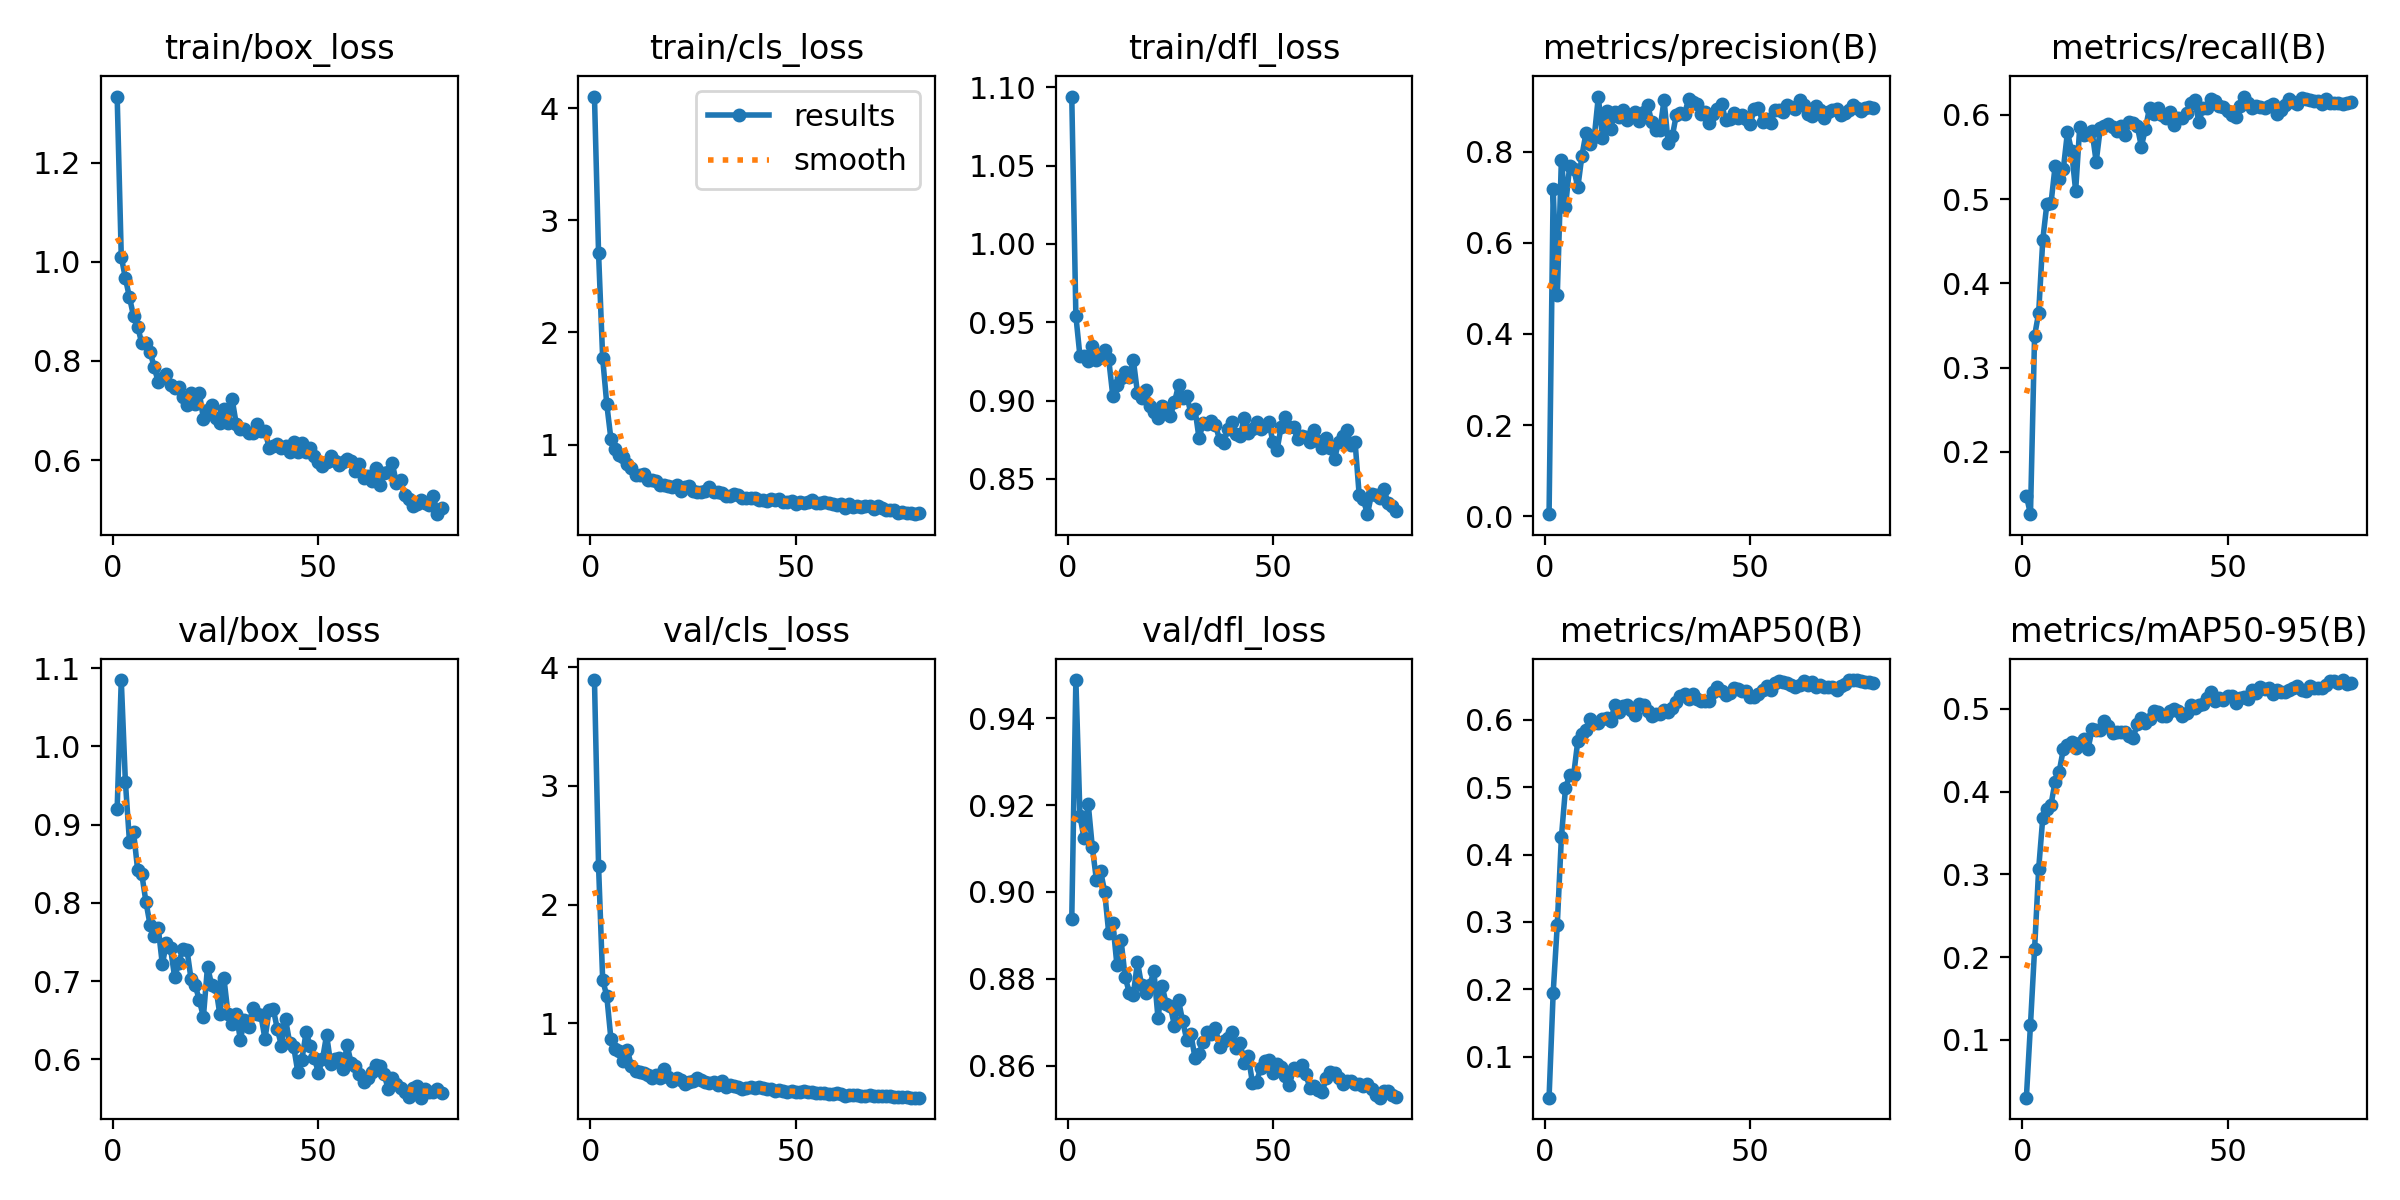

The data file committed next to this chart (first rows):
epoch, time, train/box_loss, train/cls_loss, train/dfl_loss, metrics/precision(B), metrics/recall(B), metrics/mAP50(B), metrics/mAP50-95(B), val/box_loss, val/cls_loss, val/dfl_loss, lr/pg0, lr/pg1, lr/pg2
1, 6.105, 1.334, 4.106, 1.094, 0.00475, 0.1479, 0.03909, 0.03002, 0.9206, 3.893, 0.8937, 0.0002818, 0.0002818, 0.0002818
2, 10.4, 1.011, 2.706, 0.9541, 0.7168, 0.1259, 0.1948, 0.1181, 1.085, 2.322, 0.9488, 0.0005656, 0.0005656, 0.0005656
3, 13.71, 0.9672, 1.771, 0.9282, 0.4846, 0.3376, 0.296, 0.2095, 0.9551, 1.366, 0.9174, 0.0008422, 0.0008422, 0.0008422
4, 16.98, 0.9284, 1.359, 0.9287, 0.7826, 0.3651, 0.4256, 0.3069, 0.8779, 1.228, 0.9123, 0.0008753, 0.0008753, 0.0008753
5, 20.35, 0.8903, 1.052, 0.9256, 0.6783, 0.4518, 0.4988, 0.3685, 0.8903, 0.8699, 0.9204, 0.000864, 0.000864, 0.000864
6, 24.3, 0.8691, 0.9568, 0.9348, 0.7673, 0.4947, 0.518, 0.3793, 0.8417, 0.7805, 0.9103, 0.0008528, 0.0008528, 0.0008528
7, 27.61, 0.8354, 0.9041, 0.9256, 0.7622, 0.4951, 0.5189, 0.3841, 0.8367, 0.7637, 0.9028, 0.0008415, 0.0008415, 0.0008415
8, 30.89, 0.8367, 0.8895, 0.9277, 0.7216, 0.5392, 0.569, 0.4122, 0.8016, 0.681, 0.9049, 0.0008303, 0.0008303, 0.0008303
9, 35.38, 0.8189, 0.8227, 0.9322, 0.7909, 0.5244, 0.5785, 0.4243, 0.7724, 0.7755, 0.9001, 0.000819, 0.000819, 0.000819
10, 39.27, 0.7883, 0.7914, 0.9264, 0.841, 0.5356, 0.5853, 0.4511, 0.7578, 0.6365, 0.8905, 0.0008078, 0.0008078, 0.0008078
11, 42.57, 0.7574, 0.728, 0.9028, 0.8168, 0.5795, 0.6011, 0.4562, 0.768, 0.5969, 0.8928, 0.0007965, 0.0007965, 0.0007965
12, 46.28, 0.7652, 0.7284, 0.9097, 0.8313, 0.5577, 0.5957, 0.4595, 0.7214, 0.592, 0.8831, 0.0007853, 0.0007853, 0.0007853
13, 49.92, 0.7741, 0.7362, 0.9144, 0.9207, 0.5099, 0.5959, 0.4524, 0.7488, 0.5797, 0.8889, 0.000774, 0.000774, 0.000774
14, 53.17, 0.7506, 0.6838, 0.9182, 0.8287, 0.5858, 0.602, 0.4593, 0.7419, 0.56, 0.8804, 0.0007628, 0.0007628, 0.0007628
15, 56.43, 0.746, 0.6863, 0.9149, 0.888, 0.5758, 0.6034, 0.4639, 0.7048, 0.5361, 0.8768, 0.0007515, 0.0007515, 0.0007515
16, 60.58, 0.7482, 0.6741, 0.9258, 0.8493, 0.5768, 0.5985, 0.4512, 0.7231, 0.5617, 0.8762, 0.0007403, 0.0007403, 0.0007403
17, 63.86, 0.728, 0.6411, 0.9049, 0.8868, 0.5805, 0.6221, 0.4752, 0.7409, 0.5371, 0.8839, 0.000729, 0.000729, 0.000729
18, 67.11, 0.7111, 0.6358, 0.9019, 0.8757, 0.5444, 0.6115, 0.4738, 0.74, 0.6155, 0.8784, 0.0007178, 0.0007178, 0.0007178
19, 70.59, 0.7345, 0.6301, 0.9066, 0.8922, 0.5841, 0.6204, 0.4744, 0.7022, 0.5431, 0.8768, 0.0007065, 0.0007065, 0.0007065
20, 74.55, 0.7138, 0.6226, 0.8968, 0.8684, 0.5865, 0.6216, 0.485, 0.6951, 0.5153, 0.8785, 0.0006953, 0.0006953, 0.0006953
21, 77.8, 0.7353, 0.6362, 0.8927, 0.8809, 0.5891, 0.6148, 0.479, 0.6754, 0.5417, 0.8818, 0.000684, 0.000684, 0.000684
22, 81.05, 0.6838, 0.5881, 0.8888, 0.8866, 0.5857, 0.6069, 0.471, 0.6544, 0.521, 0.8709, 0.0006728, 0.0006728, 0.0006728
23, 85.22, 0.7008, 0.6178, 0.8968, 0.8679, 0.5806, 0.6242, 0.472, 0.7184, 0.4911, 0.8783, 0.0006615, 0.0006615, 0.0006615
24, 88.44, 0.7114, 0.627, 0.8944, 0.8867, 0.5875, 0.622, 0.4716, 0.6955, 0.5038, 0.8742, 0.0006503, 0.0006503, 0.0006503
25, 91.66, 0.6852, 0.5895, 0.8904, 0.9027, 0.5758, 0.6139, 0.4721, 0.693, 0.5153, 0.8736, 0.000639, 0.000639, 0.000639
26, 94.93, 0.6751, 0.5726, 0.8989, 0.8645, 0.5921, 0.6055, 0.4672, 0.6574, 0.5379, 0.8692, 0.0006278, 0.0006278, 0.0006278
27, 98.99, 0.7032, 0.574, 0.9098, 0.8479, 0.5904, 0.6091, 0.4648, 0.7037, 0.521, 0.875, 0.0006165, 0.0006165, 0.0006165
28, 102.2, 0.6754, 0.5832, 0.9015, 0.8475, 0.5869, 0.6086, 0.4818, 0.6577, 0.5036, 0.8702, 0.0006053, 0.0006053, 0.0006053
29, 105.5, 0.723, 0.6208, 0.9029, 0.9133, 0.5625, 0.6154, 0.4884, 0.6446, 0.4947, 0.8659, 0.000594, 0.000594, 0.000594
30, 109.4, 0.6725, 0.5737, 0.8923, 0.8192, 0.5837, 0.6114, 0.4832, 0.6579, 0.501, 0.8673, 0.0005828, 0.0005828, 0.0005828
31, 112.8, 0.6628, 0.5779, 0.8946, 0.8334, 0.6087, 0.6181, 0.4883, 0.6252, 0.4817, 0.8618, 0.0005715, 0.0005715, 0.0005715
32, 116.1, 0.6625, 0.5698, 0.8759, 0.8812, 0.6016, 0.6262, 0.4968, 0.6501, 0.5093, 0.8627, 0.0005603, 0.0005603, 0.0005603
33, 119.3, 0.6541, 0.5433, 0.8859, 0.8854, 0.6079, 0.6352, 0.4965, 0.6414, 0.4611, 0.8654, 0.000549, 0.000549, 0.000549
34, 123.4, 0.6541, 0.5369, 0.885, 0.8831, 0.5995, 0.6385, 0.4918, 0.6655, 0.475, 0.8677, 0.0005378, 0.0005378, 0.0005378
35, 126.7, 0.6723, 0.5605, 0.8872, 0.915, 0.5965, 0.6305, 0.4912, 0.6581, 0.4693, 0.8672, 0.0005265, 0.0005265, 0.0005265
36, 129.9, 0.6587, 0.5523, 0.8845, 0.9098, 0.6038, 0.6381, 0.497, 0.6564, 0.4634, 0.8686, 0.0005153, 0.0005153, 0.0005153
37, 133.7, 0.6595, 0.521, 0.8749, 0.9038, 0.5883, 0.6315, 0.5003, 0.626, 0.4462, 0.8644, 0.000504, 0.000504, 0.000504
38, 137.2, 0.6247, 0.5237, 0.873, 0.883, 0.596, 0.6285, 0.4971, 0.6629, 0.4545, 0.8657, 0.0004928, 0.0004928, 0.0004928
39, 140.4, 0.6293, 0.5211, 0.8819, 0.8866, 0.5961, 0.6288, 0.4914, 0.6647, 0.4591, 0.8664, 0.0004815, 0.0004815, 0.0004815
40, 143.6, 0.6332, 0.5212, 0.8864, 0.8627, 0.6023, 0.6285, 0.4953, 0.6388, 0.4555, 0.8677, 0.0004703, 0.0004703, 0.0004703
41, 147.8, 0.6247, 0.5029, 0.8789, 0.8829, 0.6146, 0.642, 0.5047, 0.6174, 0.4611, 0.864, 0.000459, 0.000459, 0.000459
42, 151.1, 0.6286, 0.5071, 0.8776, 0.8936, 0.6173, 0.6496, 0.5015, 0.6516, 0.4505, 0.8652, 0.0004478, 0.0004478, 0.0004478
43, 154.4, 0.6166, 0.4967, 0.8887, 0.905, 0.5915, 0.6436, 0.5045, 0.6213, 0.4441, 0.8607, 0.0004365, 0.0004365, 0.0004365
44, 158, 0.6358, 0.5131, 0.8791, 0.8687, 0.6081, 0.6377, 0.5054, 0.6154, 0.4409, 0.8621, 0.0004253, 0.0004253, 0.0004253
45, 161.8, 0.6156, 0.5014, 0.8818, 0.8722, 0.6083, 0.6403, 0.5128, 0.5835, 0.4294, 0.856, 0.000414, 0.000414, 0.000414
46, 165.1, 0.635, 0.516, 0.8862, 0.8852, 0.6192, 0.6475, 0.5202, 0.5996, 0.4371, 0.8563, 0.0004028, 0.0004028, 0.0004028
47, 168.4, 0.6168, 0.4909, 0.8819, 0.8727, 0.616, 0.6466, 0.5099, 0.6347, 0.4285, 0.8594, 0.0003916, 0.0003916, 0.0003916
48, 172.5, 0.6242, 0.4897, 0.8837, 0.8799, 0.6101, 0.643, 0.5127, 0.6176, 0.4179, 0.8611, 0.0003803, 0.0003803, 0.0003803
49, 175.8, 0.6082, 0.4959, 0.8863, 0.8718, 0.6089, 0.6433, 0.5109, 0.6021, 0.4323, 0.8613, 0.0003691, 0.0003691, 0.0003691
50, 179.1, 0.5951, 0.4666, 0.8733, 0.8609, 0.6045, 0.6338, 0.5157, 0.5829, 0.4189, 0.8582, 0.0003578, 0.0003578, 0.0003578
51, 182.5, 0.5883, 0.4843, 0.8687, 0.8945, 0.6004, 0.6348, 0.5158, 0.6, 0.419, 0.8605, 0.0003466, 0.0003466, 0.0003466
52, 186.5, 0.5959, 0.4752, 0.8835, 0.8962, 0.5974, 0.6389, 0.507, 0.6311, 0.4282, 0.8596, 0.0003353, 0.0003353, 0.0003353
53, 189.7, 0.6088, 0.4862, 0.8899, 0.8645, 0.6112, 0.6437, 0.5129, 0.5944, 0.4182, 0.8577, 0.0003241, 0.0003241, 0.0003241
54, 193, 0.5973, 0.5029, 0.8833, 0.871, 0.6219, 0.6509, 0.5143, 0.6001, 0.421, 0.8554, 0.0003128, 0.0003128, 0.0003128
55, 197.2, 0.5909, 0.4824, 0.8831, 0.8628, 0.614, 0.6438, 0.5115, 0.6022, 0.414, 0.8593, 0.0003016, 0.0003016, 0.0003016
56, 200.5, 0.5956, 0.4758, 0.8754, 0.8913, 0.6082, 0.6544, 0.5228, 0.5875, 0.4129, 0.8589, 0.0002903, 0.0002903, 0.0002903
57, 203.8, 0.6015, 0.4878, 0.8775, 0.8916, 0.6105, 0.6579, 0.5188, 0.6181, 0.4104, 0.8602, 0.0002791, 0.0002791, 0.0002791
58, 207, 0.5985, 0.4756, 0.8767, 0.8872, 0.6089, 0.6557, 0.5259, 0.5947, 0.403, 0.858, 0.0002678, 0.0002678, 0.0002678
59, 211.2, 0.5769, 0.4665, 0.8735, 0.903, 0.6086, 0.655, 0.5245, 0.5912, 0.404, 0.8549, 0.0002566, 0.0002566, 0.0002566
60, 214.5, 0.5927, 0.4631, 0.881, 0.8984, 0.6105, 0.6521, 0.5248, 0.5812, 0.4072, 0.8554, 0.0002453, 0.0002453, 0.0002453
... 20 more rows
